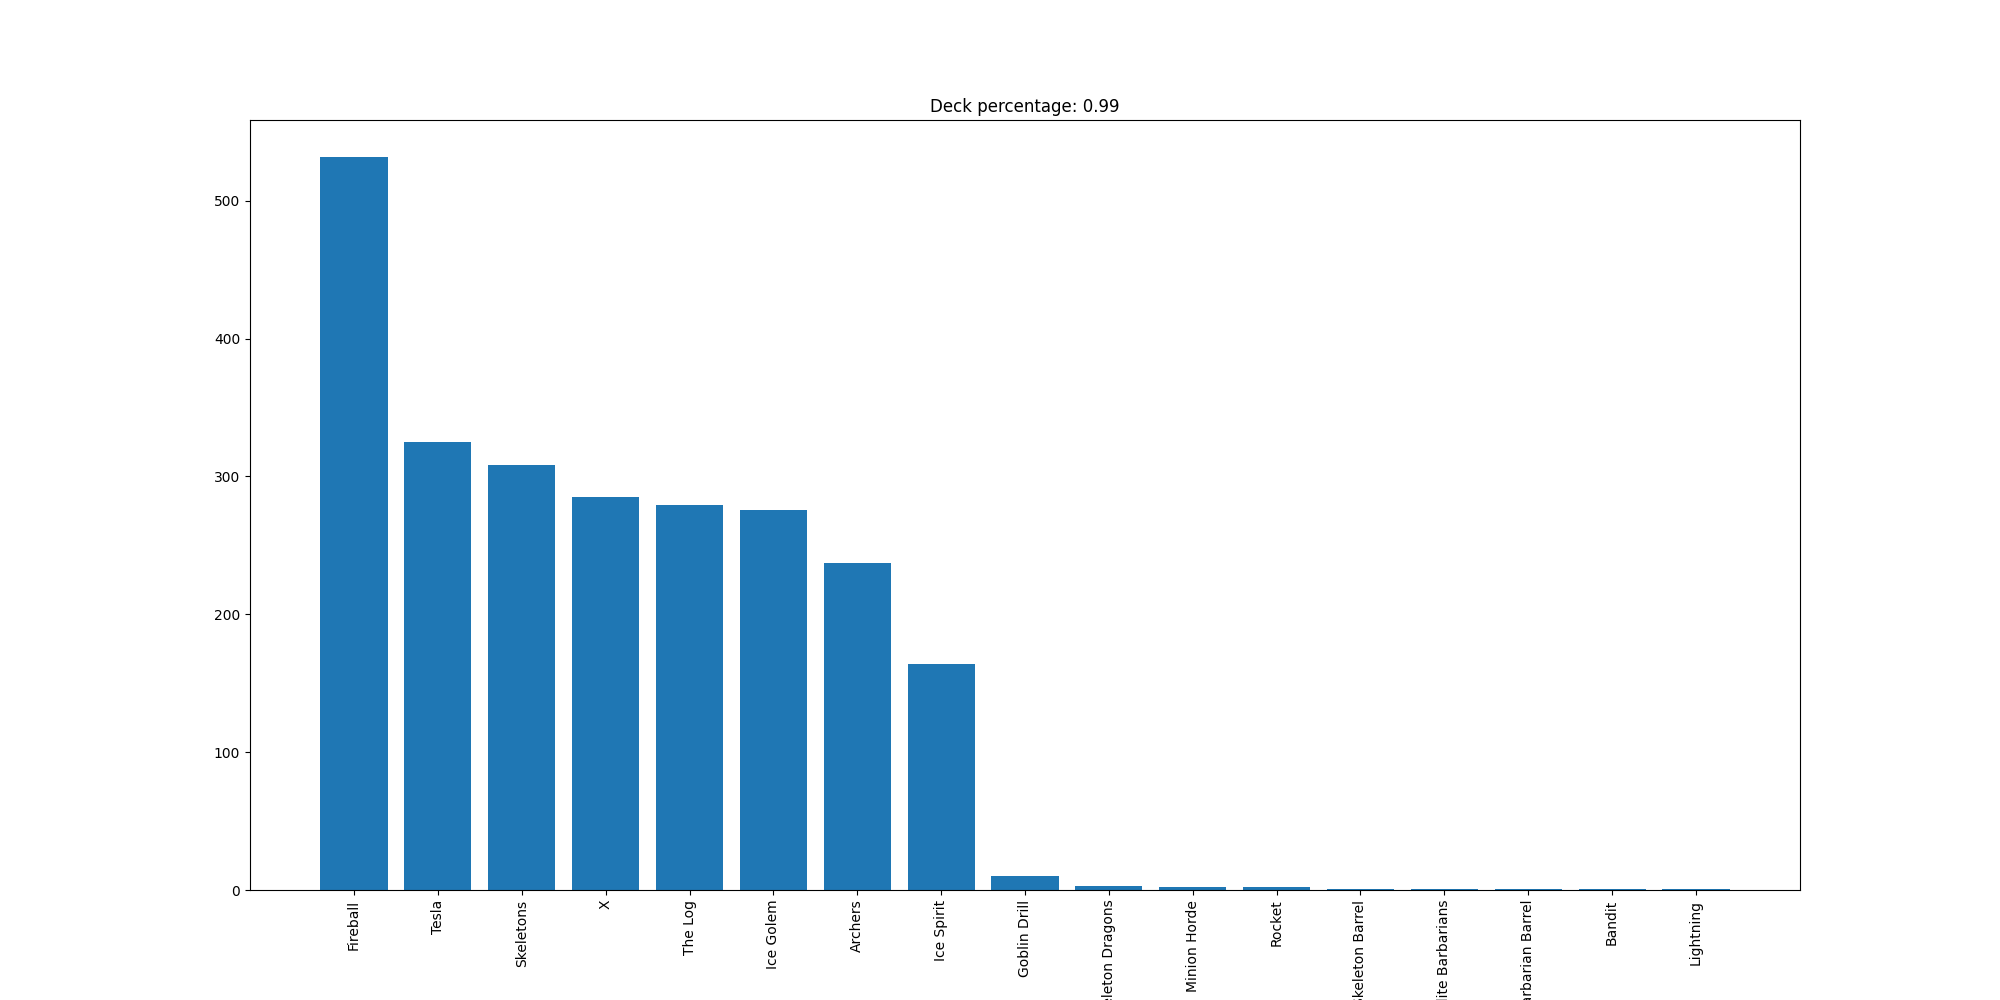

The data file committed next to this chart (first rows):
Fireball, 532
Tesla, 325
Skeletons, 308
X, 285
The Log, 279
Ice Golem, 276
Archers, 237
Ice Spirit, 164
Goblin Drill, 10
Skeleton Dragons, 3
Minion Horde, 2
Rocket, 2
Skeleton Barrel, 1
Elite Barbarians, 1
Barbarian Barrel, 1
Bandit, 1
Lightning, 1
